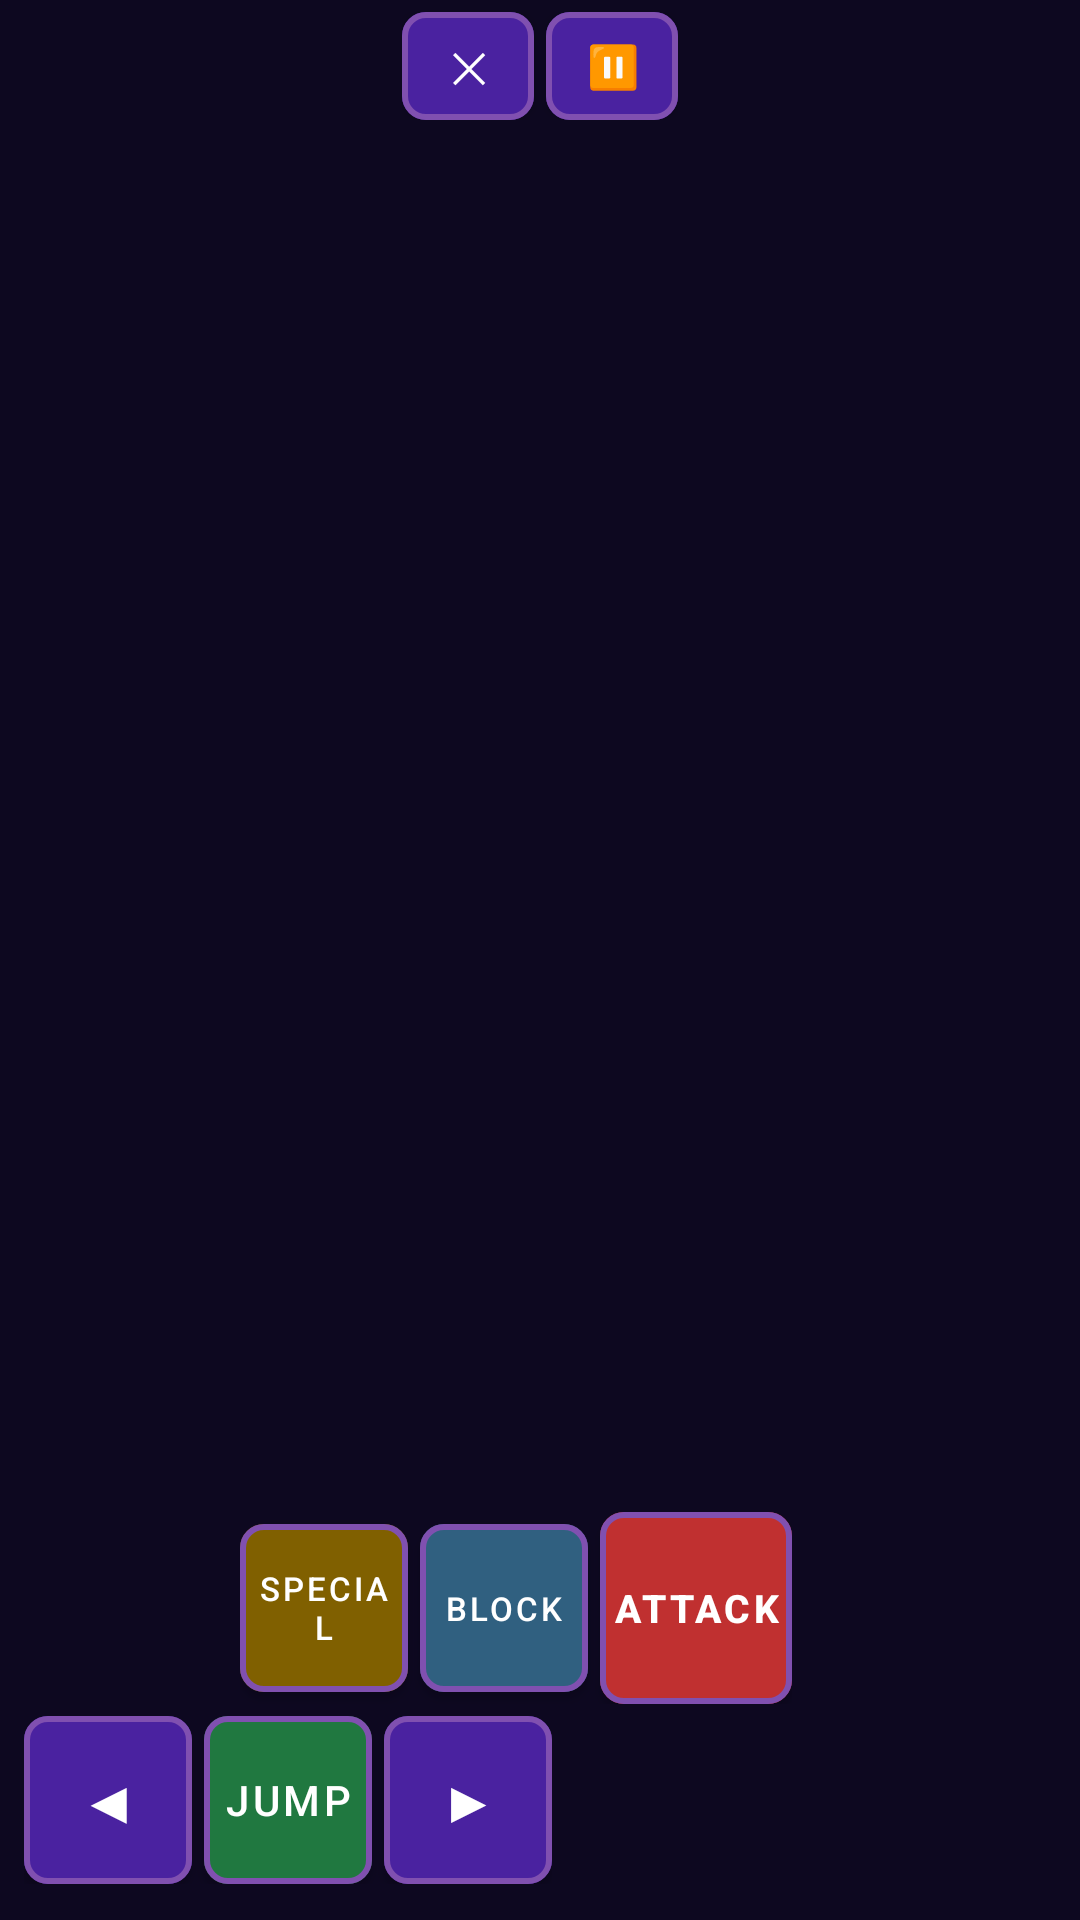

The Android layout XML behind this screen, and the referenced resources:
<!-- AndroidManifest.xml: activity theme Theme.DiyouGames.Fullscreen -->
<!-- res/layout/activity_game.xml -->
<?xml version="1.0" encoding="utf-8"?>
<FrameLayout
    xmlns:android="http://schemas.android.com/apk/res/android"
    xmlns:app="http://schemas.android.com/apk/res-auto"
    android:id="@+id/gameContainer"
    android:layout_width="match_parent"
    android:layout_height="match_parent"
    android:background="@color/background_dark">

    

    
    <LinearLayout
        android:id="@+id/p1Controls"
        android:layout_width="wrap_content"
        android:layout_height="wrap_content"
        android:orientation="vertical"
        android:layout_gravity="bottom|start"
        android:padding="8dp"
        android:layout_marginBottom="4dp">

        
        <LinearLayout
            android:layout_width="wrap_content"
            android:layout_height="wrap_content"
            android:orientation="horizontal"
            android:gravity="center_vertical"
            android:layout_marginBottom="4dp"
            android:layout_marginStart="72dp">

            <com.google.android.material.button.MaterialButton
                android:id="@+id/p1BtnSpecial"
                style="@style/Widget.DiyouGames.CombatButton.Special"
                android:layout_width="56dp"
                android:layout_height="56dp"
                android:text="Special"
                android:textSize="11sp"
                android:layout_marginEnd="4dp" />

            <com.google.android.material.button.MaterialButton
                android:id="@+id/p1BtnBlock"
                style="@style/Widget.DiyouGames.CombatButton.Block"
                android:layout_width="56dp"
                android:layout_height="56dp"
                android:text="Block"
                android:textSize="11sp"
                android:layout_marginEnd="4dp" />

            <com.google.android.material.button.MaterialButton
                android:id="@+id/p1BtnAttack"
                style="@style/Widget.DiyouGames.CombatButton.Attack"
                android:layout_width="64dp"
                android:layout_height="64dp"
                android:text="Attack"
                android:textSize="13sp"
                android:textStyle="bold" />
        </LinearLayout>

        
        <LinearLayout
            android:layout_width="wrap_content"
            android:layout_height="wrap_content"
            android:orientation="horizontal"
            android:gravity="center_vertical">

            <com.google.android.material.button.MaterialButton
                android:id="@+id/p1BtnLeft"
                style="@style/Widget.DiyouGames.CombatButton"
                android:layout_width="56dp"
                android:layout_height="56dp"
                android:text="◀"
                android:textSize="20sp"
                android:layout_marginEnd="4dp" />

            <com.google.android.material.button.MaterialButton
                android:id="@+id/p1BtnJump"
                style="@style/Widget.DiyouGames.CombatButton.Jump"
                android:layout_width="56dp"
                android:layout_height="56dp"
                android:text="Jump"
                android:textSize="14sp"
                android:layout_marginEnd="4dp" />

            <com.google.android.material.button.MaterialButton
                android:id="@+id/p1BtnRight"
                style="@style/Widget.DiyouGames.CombatButton"
                android:layout_width="56dp"
                android:layout_height="56dp"
                android:text="▶"
                android:textSize="20sp" />
        </LinearLayout>

    </LinearLayout>

    
    <LinearLayout
        android:id="@+id/p2Controls"
        android:layout_width="wrap_content"
        android:layout_height="wrap_content"
        android:orientation="vertical"
        android:layout_gravity="bottom|end"
        android:padding="8dp"
        android:layout_marginBottom="4dp"
        android:visibility="gone">

        <LinearLayout
            android:layout_width="wrap_content"
            android:layout_height="wrap_content"
            android:orientation="horizontal"
            android:gravity="center_vertical"
            android:layout_marginBottom="4dp">

            <com.google.android.material.button.MaterialButton
                android:id="@+id/p2BtnAttack"
                style="@style/Widget.DiyouGames.CombatButton.Attack"
                android:layout_width="64dp"
                android:layout_height="64dp"
                android:text="Attack"
                android:textSize="13sp"
                android:textStyle="bold"
                android:layout_marginEnd="4dp" />

            <com.google.android.material.button.MaterialButton
                android:id="@+id/p2BtnBlock"
                style="@style/Widget.DiyouGames.CombatButton.Block"
                android:layout_width="56dp"
                android:layout_height="56dp"
                android:text="Block"
                android:textSize="11sp"
                android:layout_marginEnd="4dp" />

            <com.google.android.material.button.MaterialButton
                android:id="@+id/p2BtnSpecial"
                style="@style/Widget.DiyouGames.CombatButton.Special"
                android:layout_width="56dp"
                android:layout_height="56dp"
                android:text="Special"
                android:textSize="11sp" />
        </LinearLayout>

        <LinearLayout
            android:layout_width="wrap_content"
            android:layout_height="wrap_content"
            android:orientation="horizontal"
            android:gravity="center_vertical">

            <com.google.android.material.button.MaterialButton
                android:id="@+id/p2BtnLeft"
                style="@style/Widget.DiyouGames.CombatButton"
                android:layout_width="56dp"
                android:layout_height="56dp"
                android:text="◀"
                android:textSize="20sp"
                android:layout_marginEnd="4dp" />

            <com.google.android.material.button.MaterialButton
                android:id="@+id/p2BtnJump"
                style="@style/Widget.DiyouGames.CombatButton.Jump"
                android:layout_width="56dp"
                android:layout_height="56dp"
                android:text="Jump"
                android:textSize="14sp"
                android:layout_marginEnd="4dp" />

            <com.google.android.material.button.MaterialButton
                android:id="@+id/p2BtnRight"
                style="@style/Widget.DiyouGames.CombatButton"
                android:layout_width="56dp"
                android:layout_height="56dp"
                android:text="▶"
                android:textSize="20sp" />
        </LinearLayout>

    </LinearLayout>

    
    <LinearLayout
        android:layout_width="wrap_content"
        android:layout_height="wrap_content"
        android:layout_gravity="top|center_horizontal"
        android:orientation="horizontal"
        android:layout_marginTop="4dp">

        <com.google.android.material.button.MaterialButton
            android:id="@+id/btnBack"
            style="@style/Widget.DiyouGames.CombatButton"
            android:layout_width="44dp"
            android:layout_height="36dp"
            android:text="✕"
            android:textSize="14sp"
            android:layout_marginEnd="4dp" />

        <com.google.android.material.button.MaterialButton
            android:id="@+id/btnPause"
            style="@style/Widget.DiyouGames.CombatButton"
            android:layout_width="44dp"
            android:layout_height="36dp"
            android:text="⏸"
            android:textSize="14sp" />

    </LinearLayout>

</FrameLayout>
<!-- resources referenced by this layout -->
<resources>
  <color name="background_dark">#0D0820</color>
  <style name="Widget.DiyouGames.CombatButton" parent="Widget.MaterialComponents.Button">
          <item name="backgroundTint">@color/btn_primary</item>
          <item name="android:textColor">@color/text_primary</item>
          <item name="android:textSize">12sp</item>
          <item name="cornerRadius">8dp</item>
          <item name="strokeWidth">2dp</item>
          <item name="strokeColor">@color/btn_border</item>
          <item name="android:minWidth">0dp</item>
          <item name="android:minHeight">0dp</item>
          <item name="android:padding">4dp</item>
          <item name="android:insetTop">0dp</item>
          <item name="android:insetBottom">0dp</item>
      </style>
  <style name="Widget.DiyouGames.CombatButton.Attack">
          <item name="backgroundTint">@color/btn_attack</item>
      </style>
  <style name="Widget.DiyouGames.CombatButton.Block">
          <item name="backgroundTint">@color/btn_block</item>
      </style>
  <style name="Widget.DiyouGames.CombatButton.Jump">
          <item name="backgroundTint">@color/btn_jump</item>
      </style>
  <style name="Widget.DiyouGames.CombatButton.Special">
          <item name="backgroundTint">@color/btn_special</item>
      </style>
  <style name="Theme.DiyouGames.Fullscreen" parent="Theme.DiyouGames">
          <item name="android:windowFullscreen">true</item>
          <item name="android:windowContentOverlay">@null</item>
          <item name="android:windowLayoutInDisplayCutoutMode">shortEdges</item>
      </style>
  <color name="btn_primary">#4A22A0</color>
  <color name="text_primary">#FFFFFF</color>
  <color name="btn_border">#8050B0</color>
  <color name="btn_attack">#C03030</color>
  <color name="btn_block">#306080</color>
  <color name="btn_jump">#207840</color>
  <color name="btn_special">#806000</color>
  <style name="Theme.DiyouGames" parent="Theme.MaterialComponents.DayNight.NoActionBar">
          <item name="colorPrimary">@color/primary</item>
          <item name="colorPrimaryVariant">@color/primary_variant</item>
          <item name="colorOnPrimary">@color/text_primary</item>
          <item name="colorSecondary">@color/secondary</item>
          <item name="colorSecondaryVariant">@color/secondary_variant</item>
          <item name="colorOnSecondary">@color/text_primary</item>
          <item name="android:colorBackground">@color/background_dark</item>
          <item name="colorSurface">@color/surface</item>
          <item name="colorOnSurface">@color/text_primary</item>
      </style>
  <color name="primary">#3D1A6E</color>
  <color name="primary_variant">#6A2FA0</color>
  <color name="secondary">#C87820</color>
  <color name="secondary_variant">#E8A030</color>
  <color name="surface">#251550</color>
</resources>
